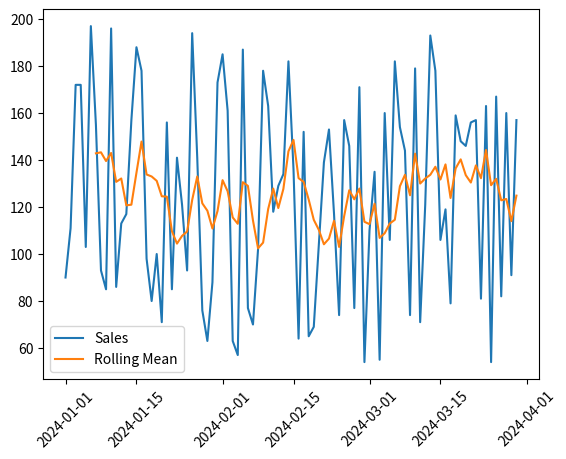
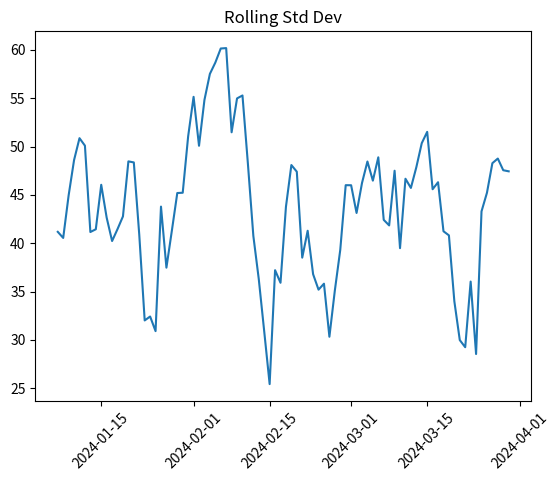

Write Python code to recreate these figures, in order.
import pandas as pd
import numpy as np
import matplotlib.pyplot as plt

dates = pd.date_range(start="2024-01-01", periods=90)

sales = pd.DataFrame({
    "date": dates,
    "sales": np.random.randint(50, 200, size=90)
})

window = 7
sales["rolling_mean"] = sales["sales"].rolling(window).mean()
sales["rolling_std"] = sales["sales"].rolling(window).std()

print(sales.head(10))

plt.plot(sales["date"], sales["sales"], label="Sales")
plt.plot(sales["date"], sales["rolling_mean"], label="Rolling Mean")
plt.legend()
plt.xticks(rotation=45)
plt.show()

plt.plot(sales["date"], sales["rolling_std"])
plt.title("Rolling Std Dev")
plt.xticks(rotation=45)
plt.show()
